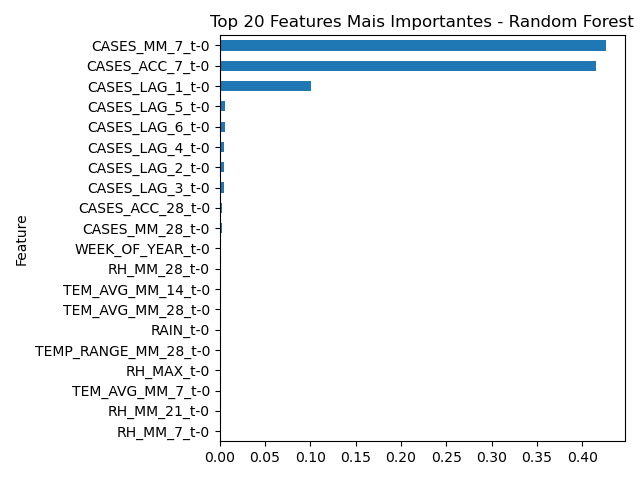

Source data for this figure (header and first rows):
Feature, Importance
CASES_MM_7_t-0, 0.4258
CASES_ACC_7_t-0, 0.4148
CASES_LAG_1_t-0, 0.1009
CASES_LAG_5_t-0, 0.006269
CASES_LAG_6_t-0, 0.006215
CASES_LAG_4_t-0, 0.005116
CASES_LAG_2_t-0, 0.004608
CASES_LAG_3_t-0, 0.004485
CASES_ACC_28_t-0, 0.00228
CASES_MM_28_t-0, 0.002247
WEEK_OF_YEAR_t-0, 0.001841
RH_MM_28_t-0, 0.001277
TEM_AVG_MM_14_t-0, 0.001237
TEM_AVG_MM_28_t-0, 0.001117
RAIN_t-0, 0.001068
TEMP_RANGE_MM_28_t-0, 0.001038
RH_MAX_t-0, 0.001018
TEM_AVG_MM_7_t-0, 0.0009908
RH_MM_21_t-0, 0.0008941
RH_MM_7_t-0, 0.0008692
TEMP_RANGE_t-0, 0.0008692
RAIN_ACC_7_t-0, 0.0008638
TEM_AVG_t-0, 0.0008546
TEM_MIN_t-0, 0.0008519
RH_MM_14_t-0, 0.0008341
RAIN_MM_7_t-0, 0.0008337
TEMP_RANGE_MM_21_t-0, 0.0008148
RH_AVG_t-0, 0.0008144
RH_MIN_t-0, 0.0007928
TEM_MAX_t-0, 0.0007687
TEM_AVG_MM_21_t-0, 0.0007437
CASES_ACC_14_t-0, 0.000735
RAIN_ACC_14_t-0, 0.0007243
TEMP_RANGE_MM_7_t-0, 0.0007193
CASES_MM_14_t-0, 0.0007045
RAIN_MM_14_t-0, 0.0006946
TEMP_RANGE_MM_14_t-0, 0.000551
RAIN_ACC_28_t-0, 0.0004839
CASES_MM_21_t-0, 0.0004779
RAIN_MM_28_t-0, 0.0004646
CASES_ACC_21_t-0, 0.0004539
RAIN_ACC_21_t-0, 0.0004011
RAIN_MM_21_t-0, 0.0003879
IDEAL_TEMP_t-0, 4.779392317622933e-05
SIGNIFICANT_RAIN_t-0, 4.567947614540435e-05
EXTREME_RAIN_t-0, 1.9437130874842255e-05
EXTREME_TEMP_t-0, 1.1451613913349853e-05
